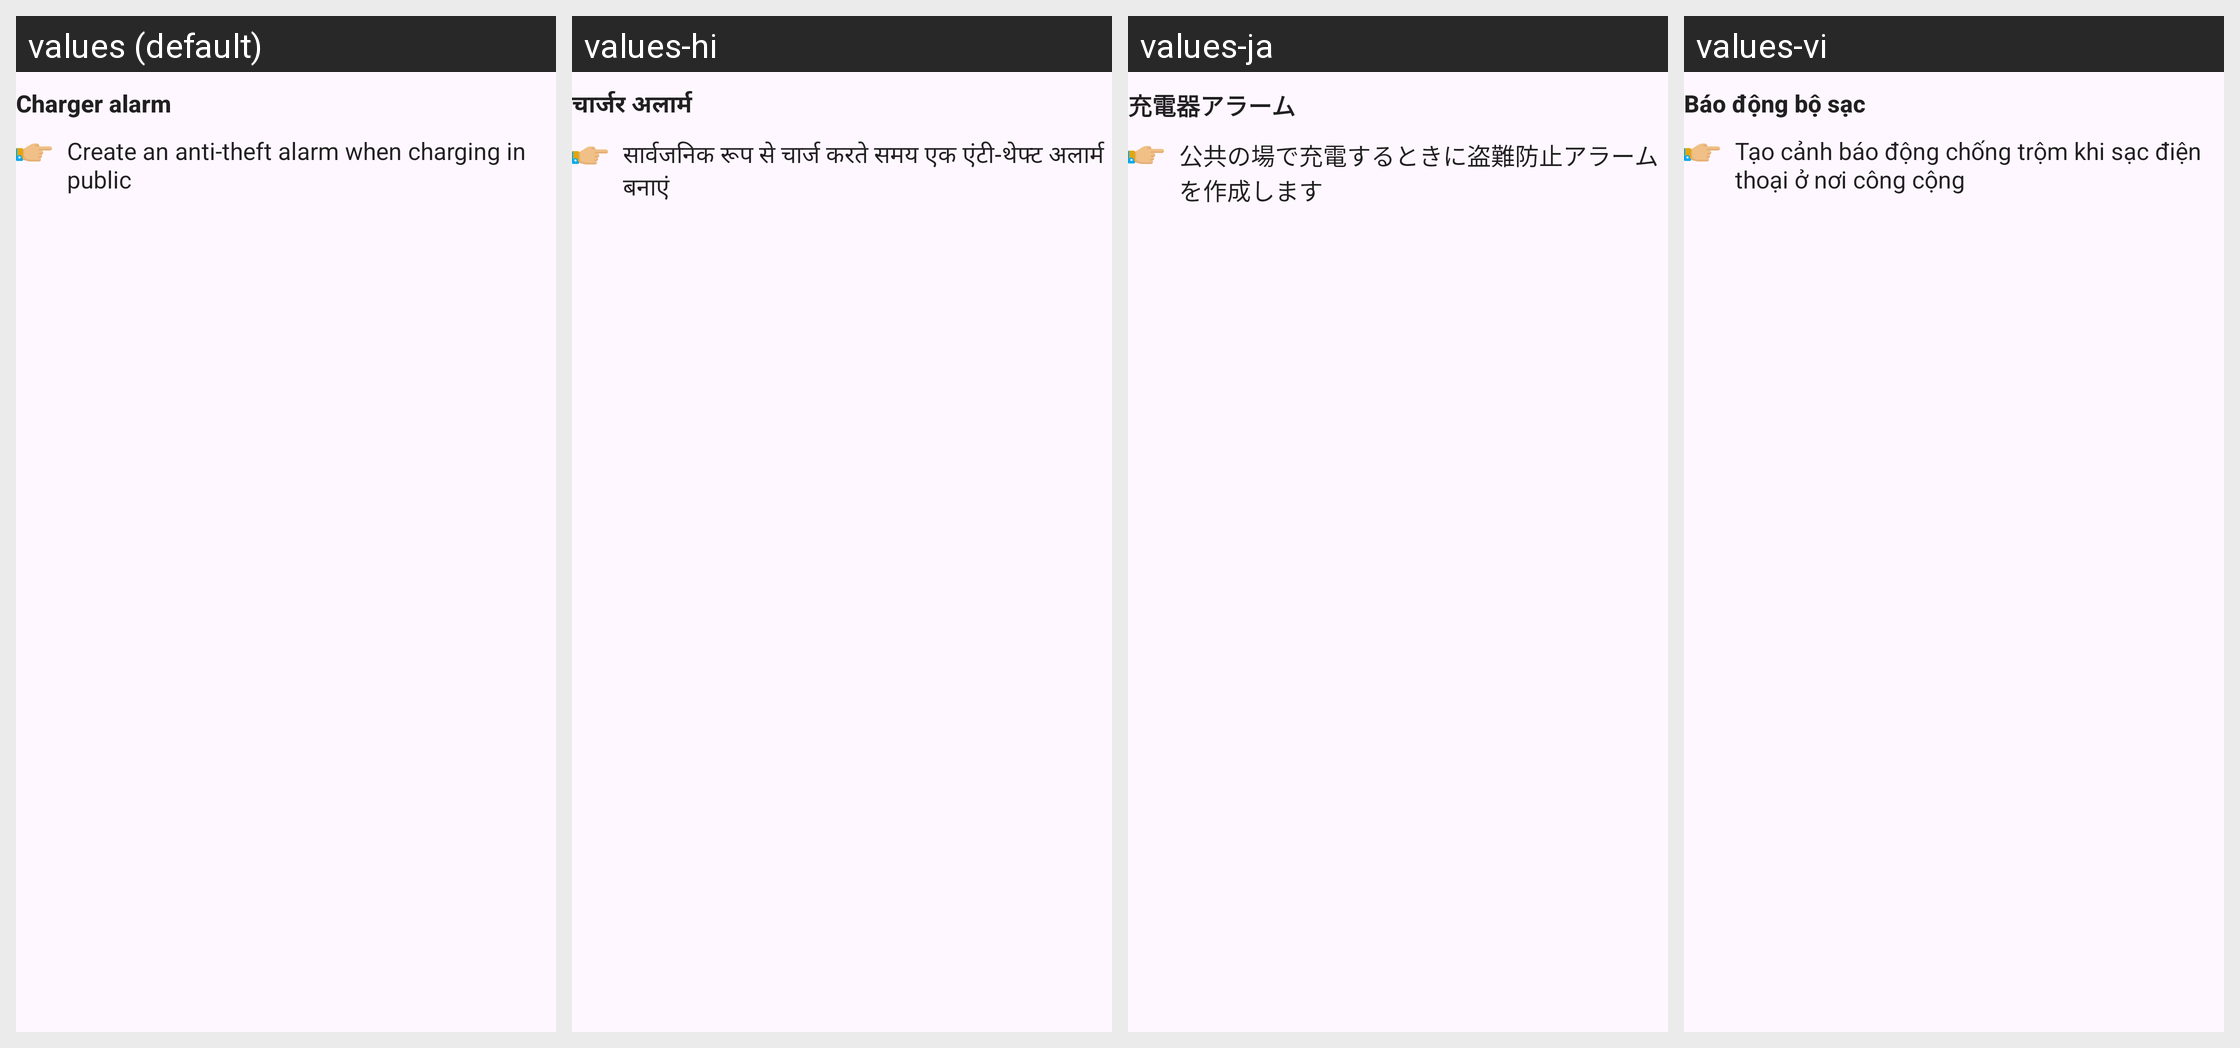

Strings drawn on this Android screen and how each of the app's shown locales translates them:
Android screen res/layout/small_notification6.xml rendered under 4 locales, left to right: values (default), values-hi, values-ja, values-vi. Device: Nexus 5 (rendered at 1080×1920; each locale shown at half size, 540×960, under a caption strip naming it); theme Theme.ClapToFindPhone.
Other locales in the repository, not shown: values-en, values-fr, values-id, values-in, values-ko, values-pt, values-su, values-tr, values-tr-rTR.
Strings drawn on this screen, with the default value and each locale's value (text and hints the layout hard-codes, and strings that could not be matched under every locale, appear in the picture but are not listed):

charger_alarm
  values: Charger alarm
  values-hi: चार्जर अलार्म
  values-ja: 充電器アラーム
  values-vi: Báo động bộ sạc

create_an_anti_theft_alarm_when_charging_in_public
  values: Create an anti-theft alarm when charging in public
  values-hi: सार्वजनिक रूप से चार्ज करते समय एक एंटी-थेफ्ट अलार्म बनाएं
  values-ja: 公共の場で充電するときに盗難防止アラームを作成します
  values-vi: Tạo cảnh báo động chống trộm khi sạc điện thoại ở nơi công cộng
